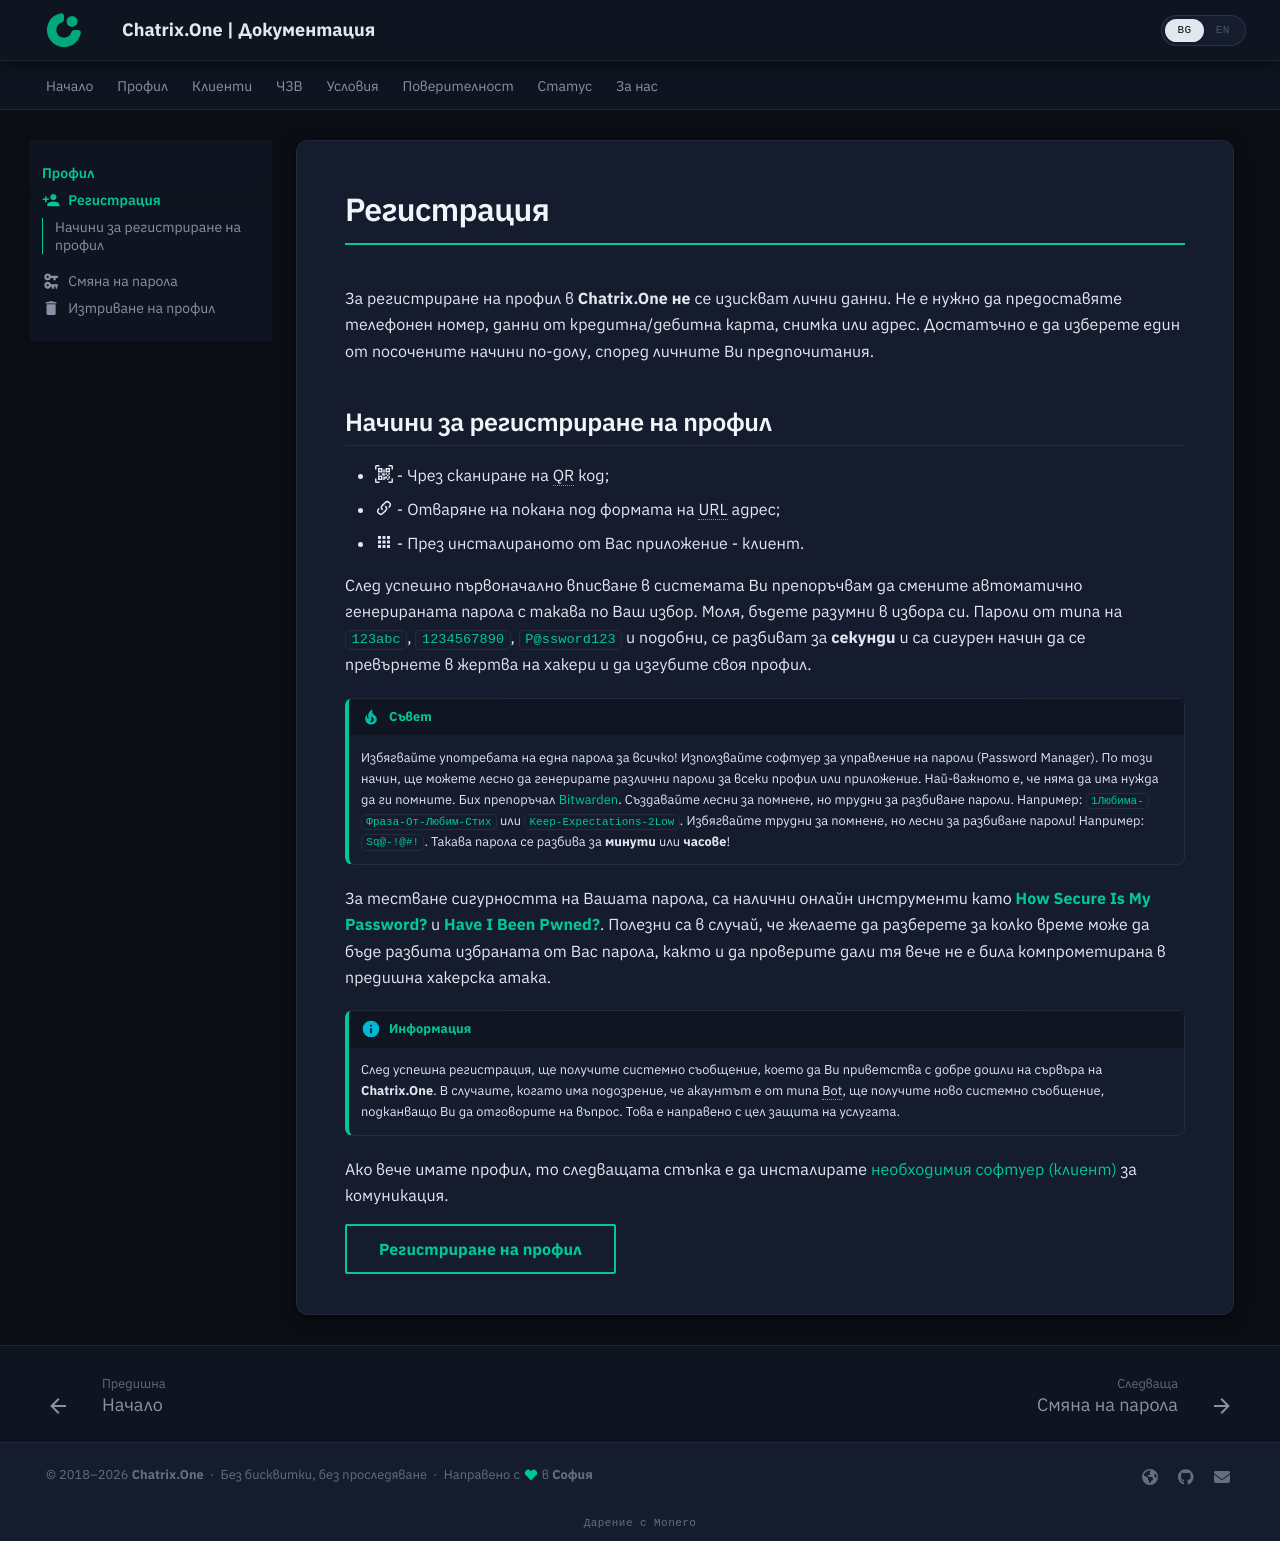

repository: ChatrixOne/docs.chatrix.one · page: account/registration/index.html · generator: mkdocs

---
title: Регистрация
icon: material/account-plus
---

# Регистрация


За регистриране на профил в **Chatrix.One** **не** се изискват лични данни. Не е нужно да предоставяте телефонен номер, данни от кредитна/дебитна карта, снимка или адрес. Достатъчно е да изберете един от посочените начини по-долу, според личните Ви предпочитания.

## Начини за регистриране на профил

- :material-qrcode-scan: - Чрез сканиране на QR код;
- :material-link-variant: - Отваряне на покана под формата на URL адрес;
- :material-apps: - През инсталираното от Вас приложение - клиент.

<!-- !!! warning  "Важно"

    От 01 февруари 2026г., регистрацията на профил ще бъде достъпна изключително чрез покана, предоставена като линк за URL адрес или QR код.

!!! failure "Важно"

    Към момента регистрацията на профили, чрез формата за регистрация и приложенията, е **преустановена**! Това е направено с цел, услугата да бъде предпазена от ботове и недобросъвестни потребители, създаващи множество невалидни спам профили. Предпочитаният метод за регистрация е чрез покана.

Регистрацията чрез покана е предпочитаният начин за регистриране на профил в **Chatrix.One**. По този начин, ще имате възможност сами да избирате потребителското име. Паролата щe бъде генерирана автоматично, като разбира се имате възможност да я редактирате. В случай, че полето за парола е празно, ще трябва да полълните ръчно. За да получите покана е необходимо да се свържете с администратор. -->

След успешно първоначално вписване в системата Ви препоръчвам да смените автоматично генерираната парола с такава по Ваш избор. Моля, бъдете разумни в избора си. Пароли от типа на `123abc`, `1234567890`, `P@ssword123` и подобни, се разбиват за **секунди** и са сигурен начин да се превърнете в жертва на хакери и да изгубите своя профил.

!!! tip "Съвет"

    Избягвайте употребата на една парола за всичко!
    Използвайте софтуер за управление на пароли (Password Manager). По този начин, ще можете лесно да генерирате различни пароли за всеки профил или приложение. Най-важното е, че няма да има нужда да ги помните. Бих препоръчал [Bitwarden](https://bitwarden.com/).
    Създавайте лесни за помнене, но трудни за разбиване пароли.
    Например: `1Любима-Фраза-От-Любим-Стих` или `Keep-Expectations-2Low`.
    Избягвайте трудни за помнене, но лесни за разбиване пароли!
    Например: `Sq@-!@#!`. Такава парола се разбива за **минути** или **часове**!

За тестване сигурността на Вашата парола, са налични онлайн инструменти като [**How Secure Is My Password?**](https://www.security.org/how-secure-is-my-password/) и [**Have I Been Pwned?**](https://haveibeenpwned.com/). Полезни са в случай, че желаете да разберете за колко време може да бъде разбита избраната от Вас парола, както и да проверите дали тя вече не е била компрометирана в предишна хакерска атака.

!!! info "Информация"

    След успешна регистрация, ще получите системно съобщение, което да Ви приветства с добре дошли на сървъра на **Chatrix.One**.
    В случаите, когато има подозрение, че акаунтът е от типа Bot, ще получите ново системно съобщение, подканващо Ви да отговорите на въпрос. Това е направено с цел защита на услугата.

Ако вече имате профил, то следващата стъпка е да инсталирате [необходимия софтуер (клиент)](/clients) за комуникация.

[Регистриране на профил](https://chatrix.one/join){ .md-button }
